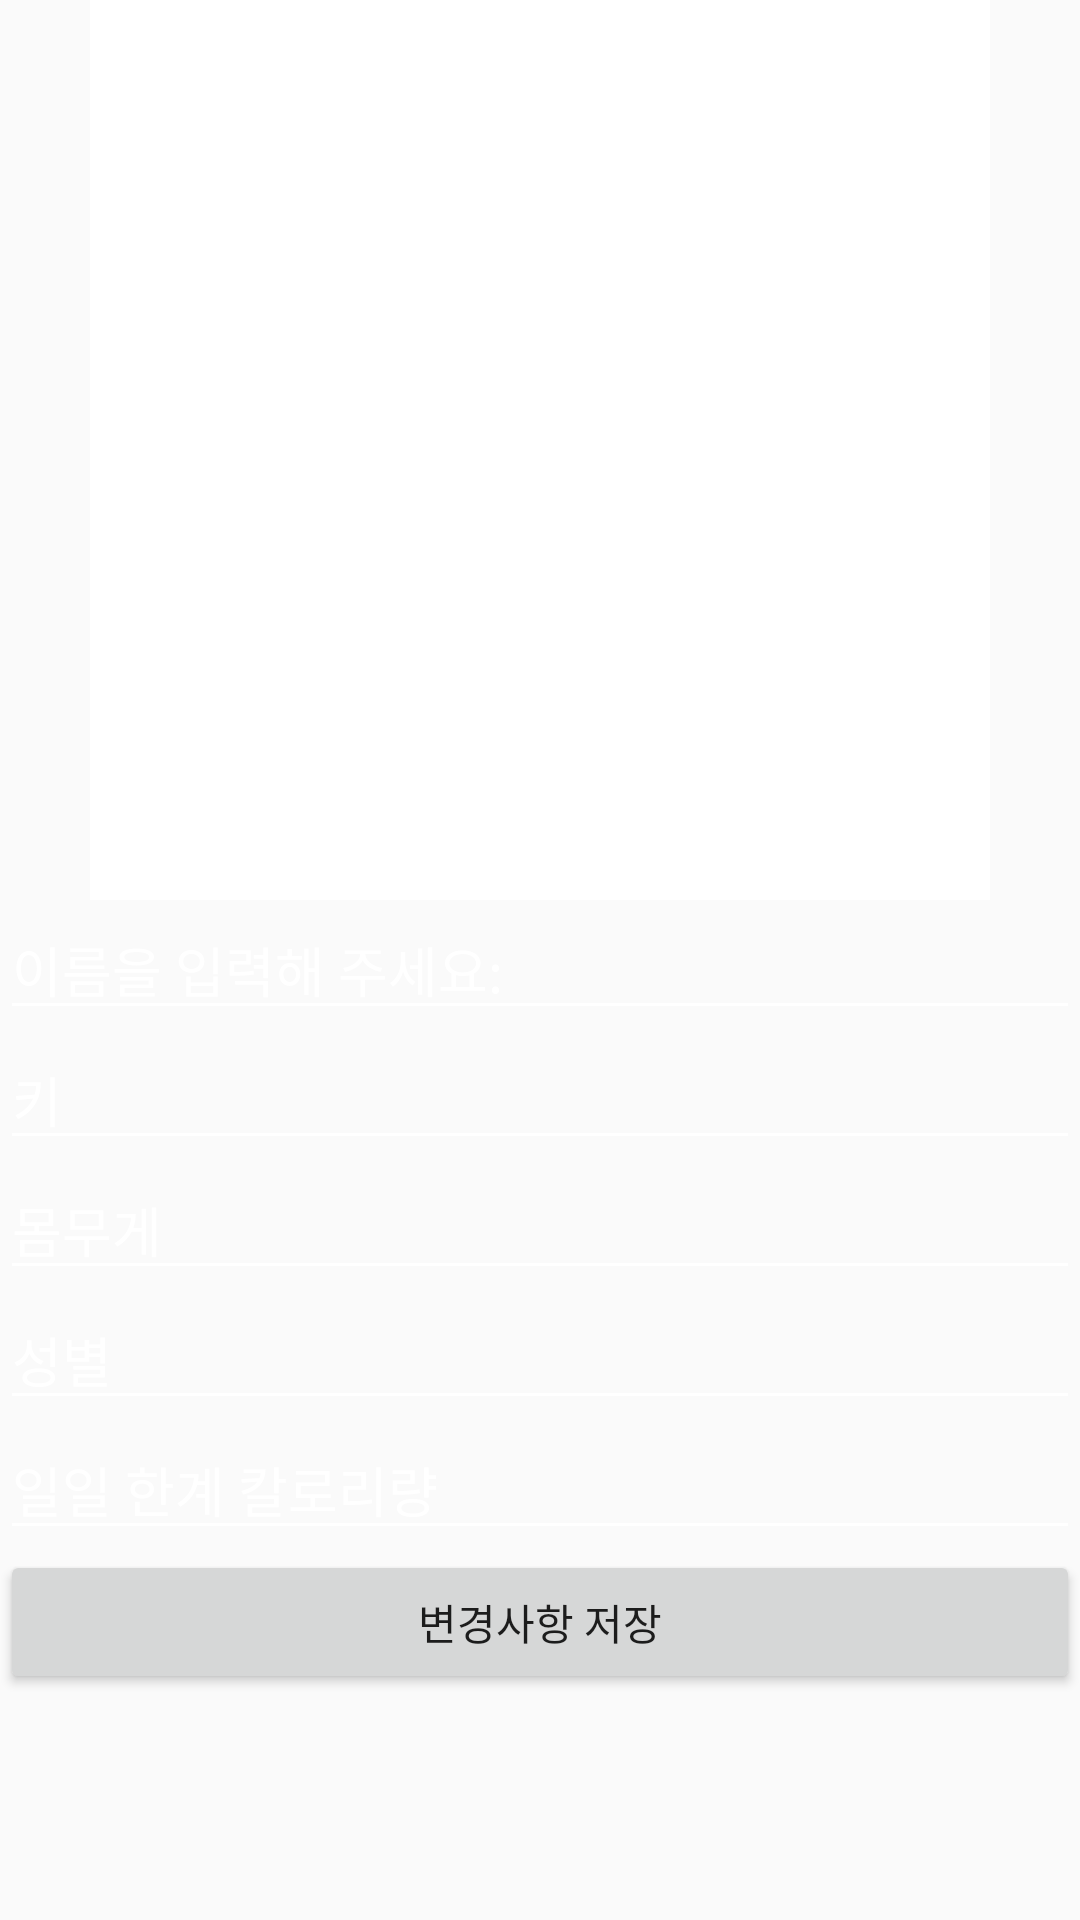

Write the Android layout XML for this screen, with the resource values it uses.
<!-- AndroidManifest.xml: application theme AppTheme -->
<!-- res/layout/fragment_page_4.xml -->
<?xml version="1.0" encoding="utf-8"?>
<LinearLayout xmlns:android="http://schemas.android.com/apk/res/android"
    xmlns:app="http://schemas.android.com/apk/res-auto"
    xmlns:tools="http://schemas.android.com/tools"
    android:layout_width="match_parent"
    android:layout_height="match_parent"
    android:orientation="vertical">


    <ImageView
        android:id="@+id/roundedImageView"
        android:layout_width="300dp"
        android:layout_height="300dp"
        android:background="#ffffff"
        android:layout_gravity="center"
        android:scaleType="centerCrop"
        android:src="@drawable/profilepic" />


    <LinearLayout
        android:layout_width="match_parent"
        android:layout_height="match_parent"
        android:orientation="vertical">

        <EditText
            android:id="@+id/name"
            android:layout_width="match_parent"
            android:layout_height="wrap_content"
            android:textColor="#ffffff"
            android:backgroundTint="#ffffff"
            android:ems="10"
            android:inputType="textPersonName"
            android:textColorHint="#ffffff"
            android:hint="이름을 입력해 주세요: " />

        <EditText
            android:id="@+id/Height"
            android:layout_width="match_parent"
            android:layout_height="wrap_content"
            android:textColor="#ffffff"
            android:backgroundTint="#ffffff"
            android:ems="10"
            android:inputType="numberDecimal"
            android:textColorHint="#ffffff"
            android:hint="키" />

        <EditText
            android:id="@+id/Weight"
            android:layout_width="match_parent"
            android:layout_height="wrap_content"
            android:textColor="#ffffff"
            android:backgroundTint="#ffffff"
            android:ems="10"
            android:inputType="textPersonName"
            android:textColorHint="#ffffff"
            android:hint="몸무게" />

        <EditText
            android:id="@+id/Gender"
            android:layout_width="match_parent"
            android:layout_height="wrap_content"
            android:textColor="#ffffff"
            android:backgroundTint="#ffffff"
            android:ems="10"
            android:textColorHint="#ffffff"
            android:inputType="textPersonName"
            android:hint="성별" />

        <EditText
            android:id="@+id/DailyCal"
            android:layout_width="match_parent"
            android:layout_height="wrap_content"
            android:textColor="#ffffff"
            android:backgroundTint="#ffffff"
            android:ems="10"
            android:textColorHint="#ffffff"
            android:inputType="textPersonName"
            android:hint="일일 한계 칼로리량" />

        <Button
            android:id="@+id/save"
            android:layout_width="match_parent"
            android:layout_height="wrap_content"
            android:text="변경사항 저장" />
    </LinearLayout>

</LinearLayout>
<!-- resources referenced by this layout -->
<resources>
  <style name="AppTheme" parent="Theme.AppCompat.Light.DarkActionBar">
          
          <item name="colorPrimary">#00597B</item>
          <item name="colorPrimaryDark">@color/colorPrimaryDark</item>
          <item name="colorAccent">@color/colorAccent</item>
      </style>
  <color name="colorPrimaryDark">#3700B3</color>
  <color name="colorAccent">#03DAC5</color>
</resources>
